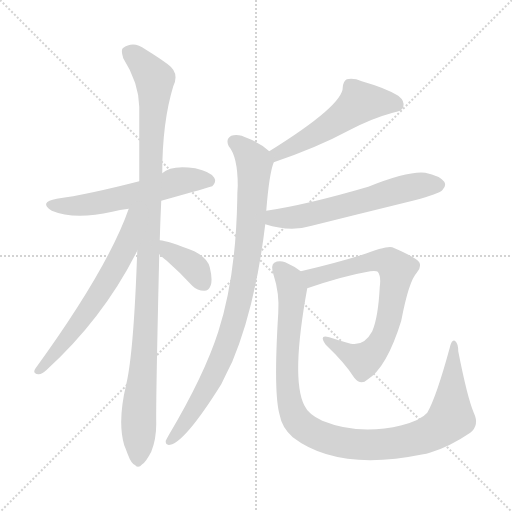
t = 0.00 s
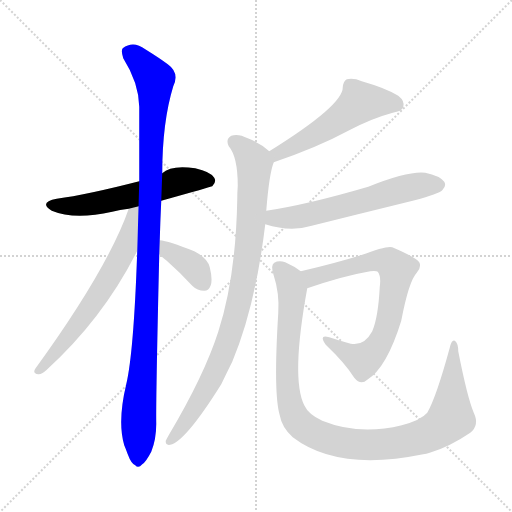
t = 1.52 s
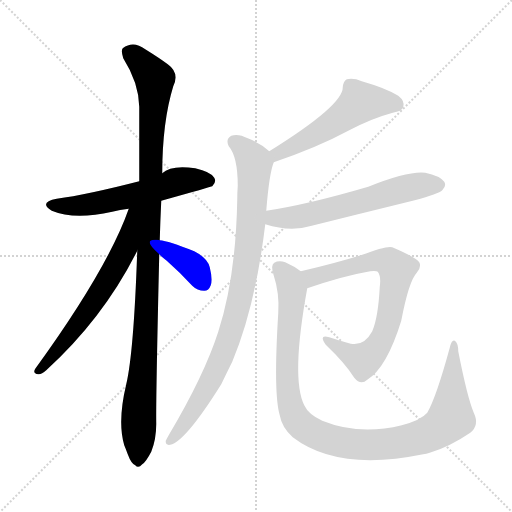
t = 3.03 s
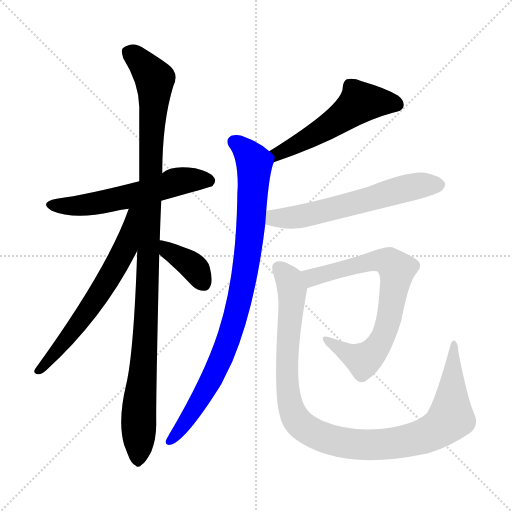
t = 4.55 s
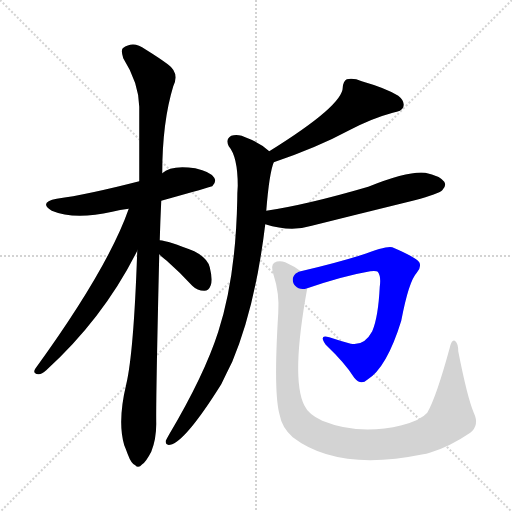
t = 6.07 s
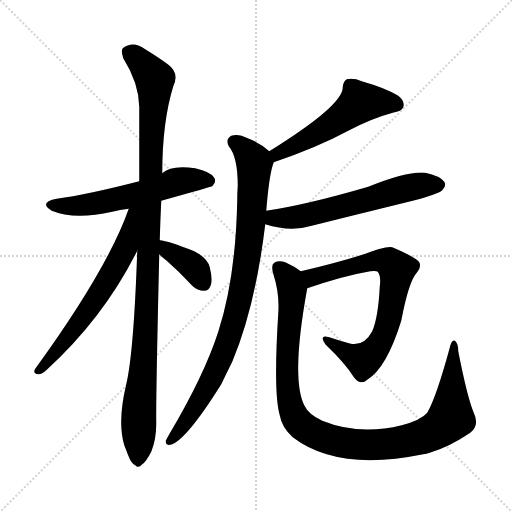
t = 7.58 s

The animated SVG that drew these frames (rendered in a browser with its animation timeline set to each time). Animation: 9 CSS @keyframes rules; one cycle of 7.58 s.

<svg version="1.1" viewBox="0 0 1024 1024" xmlns="http://www.w3.org/2000/svg">
  <g stroke="lightgray" stroke-dasharray="1,1" stroke-width="1" transform="scale(4, 4)">
    <line x1="0" y1="0" x2="256" y2="256"></line>
    <line x1="256" y1="0" x2="0" y2="256"></line>
    <line x1="128" y1="0" x2="128" y2="256"></line>
    <line x1="0" y1="128" x2="256" y2="128"></line>
  </g>
<g transform="scale(1, -1) translate(0, -900)">
   <style type="text/css">
    @keyframes keyframes0 {
      from {
       stroke: blue;
       stroke-dashoffset: 577;
       stroke-width: 128;
       }
       65% {
       animation-timing-function: step-end;
       stroke: blue;
       stroke-dashoffset: 0;
       stroke-width: 128;
       }
       to {
       stroke: black;
       stroke-width: 1024;
       }
       }
       #make-me-a-hanzi-animation-0 {
         animation: keyframes0 0.719564s both;
         animation-delay: 0.000000s;
         animation-timing-function: linear;
       }
    @keyframes keyframes1 {
      from {
       stroke: blue;
       stroke-dashoffset: 1091;
       stroke-width: 128;
       }
       78% {
       animation-timing-function: step-end;
       stroke: blue;
       stroke-dashoffset: 0;
       stroke-width: 128;
       }
       to {
       stroke: black;
       stroke-width: 1024;
       }
       }
       #make-me-a-hanzi-animation-1 {
         animation: keyframes1 1.137858s both;
         animation-delay: 0.719564s;
         animation-timing-function: linear;
       }
    @keyframes keyframes2 {
      from {
       stroke: blue;
       stroke-dashoffset: 638;
       stroke-width: 128;
       }
       67% {
       animation-timing-function: step-end;
       stroke: blue;
       stroke-dashoffset: 0;
       stroke-width: 128;
       }
       to {
       stroke: black;
       stroke-width: 1024;
       }
       }
       #make-me-a-hanzi-animation-2 {
         animation: keyframes2 0.769206s both;
         animation-delay: 1.857422s;
         animation-timing-function: linear;
       }
    @keyframes keyframes3 {
      from {
       stroke: blue;
       stroke-dashoffset: 375;
       stroke-width: 128;
       }
       55% {
       animation-timing-function: step-end;
       stroke: blue;
       stroke-dashoffset: 0;
       stroke-width: 128;
       }
       to {
       stroke: black;
       stroke-width: 1024;
       }
       }
       #make-me-a-hanzi-animation-3 {
         animation: keyframes3 0.555176s both;
         animation-delay: 2.626628s;
         animation-timing-function: linear;
       }
    @keyframes keyframes4 {
      from {
       stroke: blue;
       stroke-dashoffset: 534;
       stroke-width: 128;
       }
       63% {
       animation-timing-function: step-end;
       stroke: blue;
       stroke-dashoffset: 0;
       stroke-width: 128;
       }
       to {
       stroke: black;
       stroke-width: 1024;
       }
       }
       #make-me-a-hanzi-animation-4 {
         animation: keyframes4 0.684570s both;
         animation-delay: 3.181803s;
         animation-timing-function: linear;
       }
    @keyframes keyframes5 {
      from {
       stroke: blue;
       stroke-dashoffset: 907;
       stroke-width: 128;
       }
       75% {
       animation-timing-function: step-end;
       stroke: blue;
       stroke-dashoffset: 0;
       stroke-width: 128;
       }
       to {
       stroke: black;
       stroke-width: 1024;
       }
       }
       #make-me-a-hanzi-animation-5 {
         animation: keyframes5 0.988118s both;
         animation-delay: 3.866374s;
         animation-timing-function: linear;
       }
    @keyframes keyframes6 {
      from {
       stroke: blue;
       stroke-dashoffset: 604;
       stroke-width: 128;
       }
       66% {
       animation-timing-function: step-end;
       stroke: blue;
       stroke-dashoffset: 0;
       stroke-width: 128;
       }
       to {
       stroke: black;
       stroke-width: 1024;
       }
       }
       #make-me-a-hanzi-animation-6 {
         animation: keyframes6 0.741536s both;
         animation-delay: 4.854492s;
         animation-timing-function: linear;
       }
    @keyframes keyframes7 {
      from {
       stroke: blue;
       stroke-dashoffset: 736;
       stroke-width: 128;
       }
       71% {
       animation-timing-function: step-end;
       stroke: blue;
       stroke-dashoffset: 0;
       stroke-width: 128;
       }
       to {
       stroke: black;
       stroke-width: 1024;
       }
       }
       #make-me-a-hanzi-animation-7 {
         animation: keyframes7 0.848958s both;
         animation-delay: 5.596029s;
         animation-timing-function: linear;
       }
    @keyframes keyframes8 {
      from {
       stroke: blue;
       stroke-dashoffset: 1055;
       stroke-width: 128;
       }
       77% {
       animation-timing-function: step-end;
       stroke: blue;
       stroke-dashoffset: 0;
       stroke-width: 128;
       }
       to {
       stroke: black;
       stroke-width: 1024;
       }
       }
       #make-me-a-hanzi-animation-8 {
         animation: keyframes8 1.108561s both;
         animation-delay: 6.444987s;
         animation-timing-function: linear;
       }
</style>
<path d="M 322.5 498.5 Q 422.5 526.5 424.5 527.5 Q 433.5 536.5 428.5 544.5 Q 421.5 556.5 390.5 563.5 Q 341.5 570.5 324.5 553.5 L 278.5 537.5 Q 173.5 510.5 113.5 502.5 Q 76.5 495.5 103.5 478.5 Q 148.5 459.5 224.5 476.5 Q 239.5 480.5 257.5 482.5 L 322.5 498.5 Z" fill="lightgray"></path> 
<path d="M 319.5 419.5 Q 320.5 456.5 322.5 498.5 L 324.5 553.5 Q 324.5 655.5 346.5 727.5 Q 359.5 754.5 335.5 771.5 Q 319.5 783.5 290.5 801.5 Q 266.5 819.5 245.5 803.5 Q 241.5 799.5 246.5 783.5 Q 277.5 734.5 278.5 686.5 Q 278.5 617.5 278.5 537.5 L 274.5 398.5 Q 267.5 194.5 252.5 131.5 Q 234.5 56.5 248.5 9.5 Q 251.5 2.5 255.5 -8.5 Q 262.5 -27.5 270.5 -30.5 Q 276.5 -37.5 284.5 -28.5 Q 291.5 -24.5 302.5 -3.5 Q 312.5 21.5 312.5 52.5 Q 311.5 94.5 318.5 391.5 L 319.5 419.5 Z" fill="lightgray"></path> 
<path d="M 257.5 482.5 Q 215.5 362.5 70.5 162.5 Q 64.5 152.5 76.5 151.5 Q 82.5 150.5 92.5 159.5 Q 207.5 264.5 274.5 398.5 C 330.5 509.5 267.5 510.5 257.5 482.5 Z" fill="lightgray"></path> 
<path d="M 318.5 391.5 Q 322.5 387.5 333.5 378.5 Q 358.5 356.5 384.5 328.5 Q 394.5 318.5 408.5 318.5 Q 417.5 318.5 421.5 329.5 Q 425.5 341.5 419.5 365.5 Q 415.5 383.5 388.5 397.5 Q 336.5 418.5 319.5 419.5 C 289.5 423.5 296.5 411.5 318.5 391.5 Z" fill="lightgray"></path> 
<path d="M 547.5 575.5 Q 635.5 605.5 698.5 639.5 Q 744.5 663.5 785.5 674.5 Q 803.5 677.5 806.5 685.5 Q 810.5 697.5 796.5 708.5 Q 772.5 723.5 723.5 737.5 Q 707.5 744.5 693.5 741.5 Q 686.5 737.5 685.5 725.5 Q 686.5 689.5 538.5 597.5 C 513.5 581.5 519.5 565.5 547.5 575.5 Z" fill="lightgray"></path> 
<path d="M 532.5 478.5 Q 538.5 553.5 547.5 575.5 C 550.5 587.5 550.5 587.5 538.5 597.5 Q 522.5 612.5 495.5 623.5 Q 476.5 633.5 462.5 628.5 Q 450.5 621.5 457.5 607.5 Q 475.5 586.5 475.5 528.5 Q 474.5 515.5 474.5 500.5 Q 471.5 344.5 436.5 236.5 Q 408.5 149.5 338.5 31.5 Q 334.5 24.5 331.5 18.5 Q 330.5 8.5 340.5 10.5 Q 370.5 16.5 442.5 131.5 Q 452.5 152.5 464.5 176.5 Q 510.5 285.5 530.5 451.5 L 532.5 478.5 Z" fill="lightgray"></path> 
<path d="M 530.5 451.5 Q 581.5 435.5 623.5 448.5 Q 723.5 473.5 829.5 499.5 Q 877.5 512.5 884.5 519.5 Q 893.5 528.5 888.5 536.5 Q 879.5 548.5 850.5 554.5 Q 816.5 558.5 736.5 526.5 Q 613.5 490.5 532.5 478.5 C 502.5 473.5 501.5 459.5 530.5 451.5 Z" fill="lightgray"></path> 
<path d="M 614.5 323.5 Q 687.5 348.5 740.5 357.5 Q 753.5 358.5 755.5 356.5 Q 762.5 347.5 759.5 326.5 Q 756.5 265.5 744.5 237.5 Q 728.5 207.5 701.5 212.5 Q 679.5 218.5 658.5 225.5 Q 636.5 232.5 651.5 210.5 Q 690.5 173.5 708.5 144.5 Q 721.5 128.5 734.5 140.5 Q 773.5 164.5 802.5 258.5 Q 817.5 337.5 833.5 354.5 Q 843.5 366.5 838.5 375.5 Q 831.5 385.5 784.5 405.5 Q 774.5 409.5 721.5 389.5 Q 670.5 373.5 601.5 357.5 C 572.5 350.5 586.5 313.5 614.5 323.5 Z" fill="lightgray"></path> 
<path d="M 947.5 74.5 Q 934.5 105.5 916.5 197.5 Q 916.5 213.5 909.5 218.5 Q 903.5 221.5 899.5 204.5 Q 872.5 105.5 854.5 74.5 Q 841.5 59.5 803.5 49.5 Q 718.5 28.5 644.5 58.5 Q 616.5 71.5 608.5 89.5 Q 581.5 143.5 614.5 323.5 C 618.5 346.5 618.5 346.5 601.5 357.5 Q 588.5 367.5 570.5 375.5 Q 557.5 379.5 548.5 374.5 Q 541.5 370.5 546.5 352.5 Q 559.5 312.5 556.5 273.5 Q 546.5 113.5 559.5 69.5 Q 563.5 45.5 585.5 25.5 Q 675.5 -43.5 846.5 -8.5 Q 852.5 -7.5 859.5 -5.5 Q 899.5 6.5 940.5 34.5 Q 959.5 49.5 947.5 74.5 Z" fill="lightgray"></path> 
      <clipPath id="make-me-a-hanzi-clip-0">
      <path d="M 322.5 498.5 Q 422.5 526.5 424.5 527.5 Q 433.5 536.5 428.5 544.5 Q 421.5 556.5 390.5 563.5 Q 341.5 570.5 324.5 553.5 L 278.5 537.5 Q 173.5 510.5 113.5 502.5 Q 76.5 495.5 103.5 478.5 Q 148.5 459.5 224.5 476.5 Q 239.5 480.5 257.5 482.5 L 322.5 498.5 Z" fill="lightgray"></path>
      </clipPath>
      <path clip-path="url(#make-me-a-hanzi-clip-0)" d="M 105.5 491.5 L 178.5 490.5 L 284.5 513.5 L 364.5 538.5 L 420.5 536.5 " fill="none" id="make-me-a-hanzi-animation-0" stroke-dasharray="449 898" stroke-linecap="round"></path>

      <clipPath id="make-me-a-hanzi-clip-1">
      <path d="M 319.5 419.5 Q 320.5 456.5 322.5 498.5 L 324.5 553.5 Q 324.5 655.5 346.5 727.5 Q 359.5 754.5 335.5 771.5 Q 319.5 783.5 290.5 801.5 Q 266.5 819.5 245.5 803.5 Q 241.5 799.5 246.5 783.5 Q 277.5 734.5 278.5 686.5 Q 278.5 617.5 278.5 537.5 L 274.5 398.5 Q 267.5 194.5 252.5 131.5 Q 234.5 56.5 248.5 9.5 Q 251.5 2.5 255.5 -8.5 Q 262.5 -27.5 270.5 -30.5 Q 276.5 -37.5 284.5 -28.5 Q 291.5 -24.5 302.5 -3.5 Q 312.5 21.5 312.5 52.5 Q 311.5 94.5 318.5 391.5 L 319.5 419.5 Z" fill="lightgray"></path>
      </clipPath>
      <path clip-path="url(#make-me-a-hanzi-clip-1)" d="M 257.5 796.5 L 309.5 741.5 L 292.5 259.5 L 275.5 -16.5 " fill="none" id="make-me-a-hanzi-animation-1" stroke-dasharray="963 1926" stroke-linecap="round"></path>

      <clipPath id="make-me-a-hanzi-clip-2">
      <path d="M 257.5 482.5 Q 215.5 362.5 70.5 162.5 Q 64.5 152.5 76.5 151.5 Q 82.5 150.5 92.5 159.5 Q 207.5 264.5 274.5 398.5 C 330.5 509.5 267.5 510.5 257.5 482.5 Z" fill="lightgray"></path>
      </clipPath>
      <path clip-path="url(#make-me-a-hanzi-clip-2)" d="M 273.5 480.5 L 265.5 473.5 L 251.5 406.5 L 228.5 361.5 L 161.5 258.5 L 78.5 159.5 " fill="none" id="make-me-a-hanzi-animation-2" stroke-dasharray="510 1020" stroke-linecap="round"></path>

      <clipPath id="make-me-a-hanzi-clip-3">
      <path d="M 318.5 391.5 Q 322.5 387.5 333.5 378.5 Q 358.5 356.5 384.5 328.5 Q 394.5 318.5 408.5 318.5 Q 417.5 318.5 421.5 329.5 Q 425.5 341.5 419.5 365.5 Q 415.5 383.5 388.5 397.5 Q 336.5 418.5 319.5 419.5 C 289.5 423.5 296.5 411.5 318.5 391.5 Z" fill="lightgray"></path>
      </clipPath>
      <path clip-path="url(#make-me-a-hanzi-clip-3)" d="M 322.5 412.5 L 382.5 370.5 L 407.5 332.5 " fill="none" id="make-me-a-hanzi-animation-3" stroke-dasharray="247 494" stroke-linecap="round"></path>

      <clipPath id="make-me-a-hanzi-clip-4">
      <path d="M 547.5 575.5 Q 635.5 605.5 698.5 639.5 Q 744.5 663.5 785.5 674.5 Q 803.5 677.5 806.5 685.5 Q 810.5 697.5 796.5 708.5 Q 772.5 723.5 723.5 737.5 Q 707.5 744.5 693.5 741.5 Q 686.5 737.5 685.5 725.5 Q 686.5 689.5 538.5 597.5 C 513.5 581.5 519.5 565.5 547.5 575.5 Z" fill="lightgray"></path>
      </clipPath>
      <path clip-path="url(#make-me-a-hanzi-clip-4)" d="M 794.5 690.5 L 719.5 694.5 L 657.5 647.5 L 556.5 595.5 L 553.5 584.5 " fill="none" id="make-me-a-hanzi-animation-4" stroke-dasharray="406 812" stroke-linecap="round"></path>

      <clipPath id="make-me-a-hanzi-clip-5">
      <path d="M 532.5 478.5 Q 538.5 553.5 547.5 575.5 C 550.5 587.5 550.5 587.5 538.5 597.5 Q 522.5 612.5 495.5 623.5 Q 476.5 633.5 462.5 628.5 Q 450.5 621.5 457.5 607.5 Q 475.5 586.5 475.5 528.5 Q 474.5 515.5 474.5 500.5 Q 471.5 344.5 436.5 236.5 Q 408.5 149.5 338.5 31.5 Q 334.5 24.5 331.5 18.5 Q 330.5 8.5 340.5 10.5 Q 370.5 16.5 442.5 131.5 Q 452.5 152.5 464.5 176.5 Q 510.5 285.5 530.5 451.5 L 532.5 478.5 Z" fill="lightgray"></path>
      </clipPath>
      <path clip-path="url(#make-me-a-hanzi-clip-5)" d="M 468.5 615.5 L 491.5 598.5 L 508.5 572.5 L 498.5 410.5 L 482.5 312.5 L 455.5 215.5 L 418.5 131.5 L 374.5 60.5 L 340.5 19.5 " fill="none" id="make-me-a-hanzi-animation-5" stroke-dasharray="779 1558" stroke-linecap="round"></path>

      <clipPath id="make-me-a-hanzi-clip-6">
      <path d="M 530.5 451.5 Q 581.5 435.5 623.5 448.5 Q 723.5 473.5 829.5 499.5 Q 877.5 512.5 884.5 519.5 Q 893.5 528.5 888.5 536.5 Q 879.5 548.5 850.5 554.5 Q 816.5 558.5 736.5 526.5 Q 613.5 490.5 532.5 478.5 C 502.5 473.5 501.5 459.5 530.5 451.5 Z" fill="lightgray"></path>
      </clipPath>
      <path clip-path="url(#make-me-a-hanzi-clip-6)" d="M 539.5 471.5 L 558.5 462.5 L 598.5 466.5 L 804.5 521.5 L 844.5 530.5 L 877.5 530.5 " fill="none" id="make-me-a-hanzi-animation-6" stroke-dasharray="476 952" stroke-linecap="round"></path>

      <clipPath id="make-me-a-hanzi-clip-7">
      <path d="M 614.5 323.5 Q 687.5 348.5 740.5 357.5 Q 753.5 358.5 755.5 356.5 Q 762.5 347.5 759.5 326.5 Q 756.5 265.5 744.5 237.5 Q 728.5 207.5 701.5 212.5 Q 679.5 218.5 658.5 225.5 Q 636.5 232.5 651.5 210.5 Q 690.5 173.5 708.5 144.5 Q 721.5 128.5 734.5 140.5 Q 773.5 164.5 802.5 258.5 Q 817.5 337.5 833.5 354.5 Q 843.5 366.5 838.5 375.5 Q 831.5 385.5 784.5 405.5 Q 774.5 409.5 721.5 389.5 Q 670.5 373.5 601.5 357.5 C 572.5 350.5 586.5 313.5 614.5 323.5 Z" fill="lightgray"></path>
      </clipPath>
      <path clip-path="url(#make-me-a-hanzi-clip-7)" d="M 611.5 354.5 L 624.5 345.5 L 755.5 379.5 L 778.5 376.5 L 793.5 360.5 L 776.5 255.5 L 755.5 207.5 L 737.5 187.5 L 724.5 179.5 L 652.5 219.5 " fill="none" id="make-me-a-hanzi-animation-7" stroke-dasharray="608 1216" stroke-linecap="round"></path>

      <clipPath id="make-me-a-hanzi-clip-8">
      <path d="M 947.5 74.5 Q 934.5 105.5 916.5 197.5 Q 916.5 213.5 909.5 218.5 Q 903.5 221.5 899.5 204.5 Q 872.5 105.5 854.5 74.5 Q 841.5 59.5 803.5 49.5 Q 718.5 28.5 644.5 58.5 Q 616.5 71.5 608.5 89.5 Q 581.5 143.5 614.5 323.5 C 618.5 346.5 618.5 346.5 601.5 357.5 Q 588.5 367.5 570.5 375.5 Q 557.5 379.5 548.5 374.5 Q 541.5 370.5 546.5 352.5 Q 559.5 312.5 556.5 273.5 Q 546.5 113.5 559.5 69.5 Q 563.5 45.5 585.5 25.5 Q 675.5 -43.5 846.5 -8.5 Q 852.5 -7.5 859.5 -5.5 Q 899.5 6.5 940.5 34.5 Q 959.5 49.5 947.5 74.5 Z" fill="lightgray"></path>
      </clipPath>
      <path clip-path="url(#make-me-a-hanzi-clip-8)" d="M 556.5 365.5 L 578.5 339.5 L 584.5 316.5 L 573.5 158.5 L 577.5 103.5 L 595.5 57.5 L 627.5 33.5 L 686.5 14.5 L 760.5 10.5 L 830.5 21.5 L 866.5 35.5 L 887.5 49.5 L 901.5 68.5 L 908.5 212.5 " fill="none" id="make-me-a-hanzi-animation-8" stroke-dasharray="927 1854" stroke-linecap="round"></path>

</g>
</svg>
